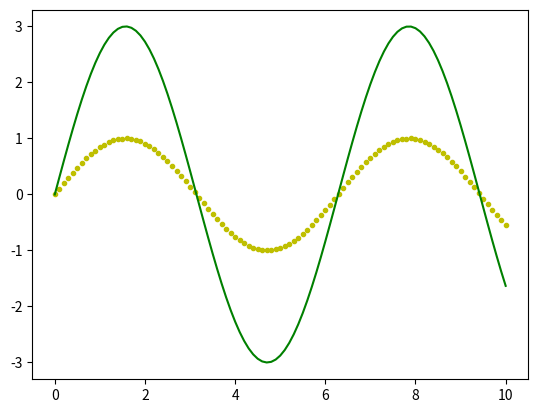

Generate this figure with matplotlib:
import matplotlib.pyplot as plt
from math import sin
#Oppgave 7a

# liste med x-verdier
xs = [n / 10 for n in range(101)]
# 2 ulike lister med y-verdier
ys_1 = [sin(x) for x in xs]
ys_2 = [3 * sin(x) for x in xs]

plt.plot(xs, ys_1, ".y") #. og gul
plt.plot(xs, ys_2, "-g") #- grønn

# savefig lagrer filene
plt.savefig("test.png")
plt.savefig("test.pdf")

# interaktivt vindu
plt.show() # Hva skjer om vi ikke har med den raden: plt.show()?